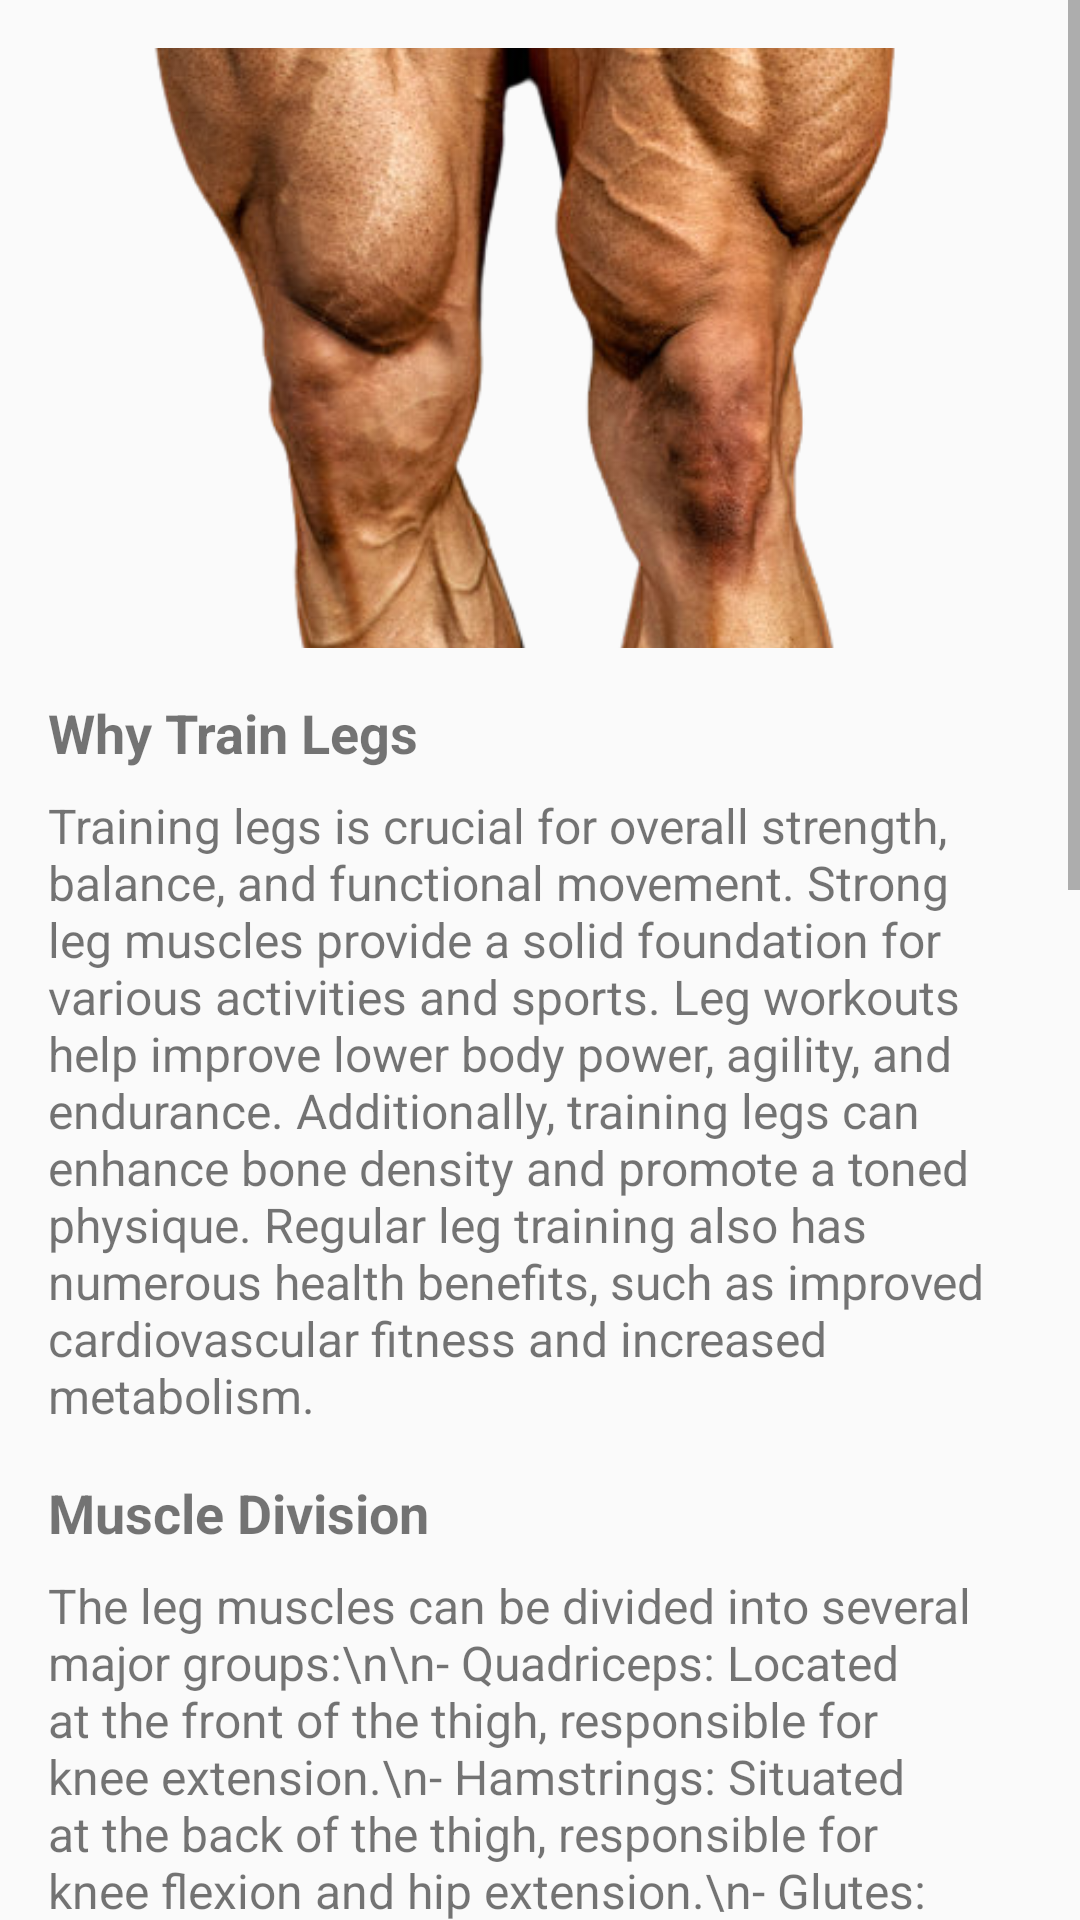

Produce the Android XML layout that renders to this screen, including the resource entries it uses.
<!-- AndroidManifest.xml: application theme Theme.FitnessApp -->
<!-- res/layout/activity_leg_info.xml -->
<?xml version="1.0" encoding="utf-8"?>
<ScrollView xmlns:android="http://schemas.android.com/apk/res/android"
    xmlns:tools="http://schemas.android.com/tools"
    android:layout_width="match_parent"
    android:layout_height="match_parent"
    tools:context=".leg_info">

    <LinearLayout
        android:layout_width="match_parent"
        android:layout_height="wrap_content"
        android:orientation="vertical"
        android:padding="16dp">

        <ImageView
            android:id="@+id/imageView"
            android:layout_width="match_parent"
            android:layout_height="200dp"
            android:scaleType="centerCrop"
            android:src="@drawable/leg" />

        <TextView
            android:id="@+id/textView_importance"
            android:layout_width="match_parent"
            android:layout_height="wrap_content"
            android:paddingTop="16dp"
            android:textSize="18sp"
            android:textStyle="bold"
            android:text="Why Train Legs" />

        <TextView
            android:id="@+id/textView_importance_info"
            android:layout_width="match_parent"
            android:layout_height="wrap_content"
            android:paddingTop="8dp"
            android:textSize="16sp"
            android:text="Training legs is crucial for overall strength, balance, and functional movement. Strong leg muscles provide a solid foundation for various activities and sports. Leg workouts help improve lower body power, agility, and endurance. Additionally, training legs can enhance bone density and promote a toned physique. Regular leg training also has numerous health benefits, such as improved cardiovascular fitness and increased metabolism." />

        <TextView
            android:id="@+id/textView_division"
            android:layout_width="match_parent"
            android:layout_height="wrap_content"
            android:paddingTop="16dp"
            android:textSize="18sp"
            android:textStyle="bold"
            android:text="Muscle Division" />

        <TextView
            android:id="@+id/textView_division_info"
            android:layout_width="match_parent"
            android:layout_height="wrap_content"
            android:paddingTop="8dp"
            android:textSize="16sp"
            android:text="The leg muscles can be divided into several major groups:\n\n- Quadriceps: Located at the front of the thigh, responsible for knee extension.\n- Hamstrings: Situated at the back of the thigh, responsible for knee flexion and hip extension.\n- Glutes: Comprised of the gluteus maximus, medius, and minimus, responsible for hip extension, abduction, and rotation.\n- Calves: Consist of the gastrocnemius and soleus muscles, responsible for ankle plantar flexion.\n- Hip Abductors/Adductors: Muscles that move the leg away from or toward the midline of the body. Proper training of all these muscle groups is important for balanced leg development and overall lower body strength." />

        <TextView
            android:id="@+id/textView_workout"
            android:layout_width="match_parent"
            android:layout_height="wrap_content"
            android:paddingTop="16dp"
            android:textSize="18sp"
            android:textStyle="bold"
            android:text="Leg Workout" />

        <TextView
            android:id="@+id/textView_workout_info"
            android:layout_width="match_parent"
            android:layout_height="wrap_content"
            android:paddingTop="8dp"
            android:textSize="16sp"
            android:text="To effectively work on all the muscles of the legs, incorporate a variety of exercises targeting each muscle group. Here are some examples:\n\n- Squats: Targets the quadriceps, hamstrings, and glutes.\n- Lunges: Engages quadriceps, hamstrings, and glutes.\n- Deadlifts: Targets hamstrings, glutes, and lower back.\n- Leg Presses: Focuses on quadriceps, hamstrings, and glutes.\n- Calf Raises: Works on the calf muscles.\n- Hip Thrusts: Targets glutes and hamstrings.\n- Leg Extensions: Isolates the quadriceps.\n- Leg Curls: Isolates the hamstrings.\n- Step-ups: Engages quadriceps, hamstrings, and glutes.\n\nRemember to start with lighter weights or resistance and gradually increase as you progress. Maintain proper form throughout each exercise and listen to your body to prevent injuries. Consulting a fitness professional or trainer is recommended for personalized workout guidance." />

        <Button
            android:id="@+id/go_home"
            android:layout_width="match_parent"
            android:layout_height="wrap_content"
            android:text="חזור"
            android:layout_marginTop="16dp"/>

    </LinearLayout>

</ScrollView>
<!-- resources referenced by this layout -->
<resources>
  <!-- drawable leg: png bitmap (drawable, 193916 bytes) -->
  <style name="Theme.FitnessApp" parent="Theme.AppCompat.Light.NoActionBar">
          
          <item name="colorPrimary">@color/purple_500</item>
          <item name="colorPrimaryVariant">@color/purple_700</item>
          <item name="colorOnPrimary">@color/white</item>
          
          <item name="colorSecondary">@color/teal_200</item>
          <item name="colorSecondaryVariant">@color/teal_700</item>
          <item name="colorOnSecondary">@color/black</item>
          
          <item name="android:statusBarColor">?attr/colorPrimaryVariant</item>
          
      </style>
  <!-- not gathered from this repository: default colours our renderer supplied (Android Studio template values) -->
  <color name="purple_500">#FF6200EE</color>
  <color name="purple_700">#FF3700B3</color>
  <color name="teal_200">#FF03DAC5</color>
  <color name="teal_700">#FF018786</color>
  <color name="black">#FF000000</color>
  <color name="white">#FFFFFFFF</color>
</resources>
